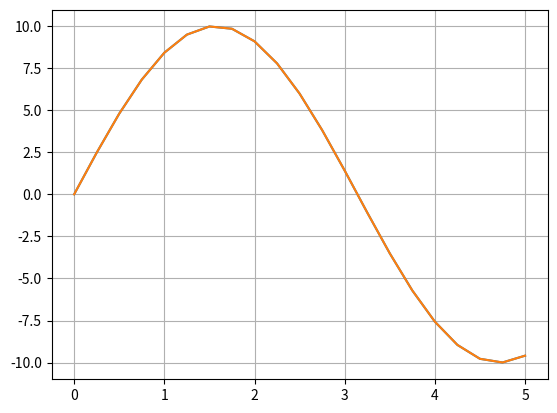

Here is the Python script that generated this plot:
import matplotlib.pyplot as plt
from math import sin


# Возвращает N точек из отрезка [start, end]
def linspace(start, end, n):
    h = (end-start) / (n-1)
    return [h*a for a in range(n)]


def series(eps, x):
    k = 0
    kFact = 1
    xInPowK = 1

    val = 1
    summ = 0
    while (abs(val) > eps):
        summ += val
        k += 1
        kFact *= k
        xInPowK *= x
        val = (-1 if k % 2 else 1) * xInPowK / kFact
    return sin(x) * 10


def calc_series(a=0.0, b=5.0, n=10, e=0.1):
    xArr = [i for i in linspace(a, b, n)]
    yArr = [series(e, i) for i in xArr]

    return (xArr, yArr)


def lagrange(x, xArr, yArr):
    k = len(xArr)

    def calc_basis(j):
        polynom = 1
        for m in range(k):
            if m != j:
                polynom *= (x - xArr[m])/(xArr[j] - xArr[m])
        return polynom

    summ = 0
    for j in range(k):
        summ += calc_basis(j) * yArr[j]
    return summ


def calc_lagrange(xCalculated: list, yCalculated: list, n):
    assert len(xCalculated) >= 1 and len(xCalculated) == len(yCalculated)
    a = xCalculated[0]
    b = xCalculated[-1]

    xArrLan = linspace(a, b, n)
    yArrLan = [lagrange(x, xCalculated, yCalculated) for x in xArrLan]
    return yArrLan


def show_table(xArray, *yArrays):
    for i in range(len(xArray)):
        precision = '10.3f'
        X = format(xArray[i], precision)
        Ys = ' | '.join(format(yArray[i], precision) for yArray in yArrays)
        print(f'{X} | {Ys}')

def show_graph(xArray, *yArrays):
    plt.grid()
    for yArray in yArrays:
        plt.plot(xArray, yArray)
    plt.show()

def run():
    a = 0
    b = 5
    n = 21
    xCalculated, yCalculated = calc_series(a, b, n)

    # Удаляем каждый второй эл. (снижаем кол-во узлов до 10)
    xForLagrange, yForLagrange = xCalculated[::2], yCalculated[::2]

    # Считаем и промежуточные и известные узлы
    yLagrange = calc_lagrange(xForLagrange, yForLagrange, n)
    yDelta = [c - l for c, l in zip(yCalculated, yLagrange)]

    show_table(xCalculated, yCalculated, yLagrange, yDelta)
    show_graph(xCalculated, yCalculated, yLagrange)

run()
